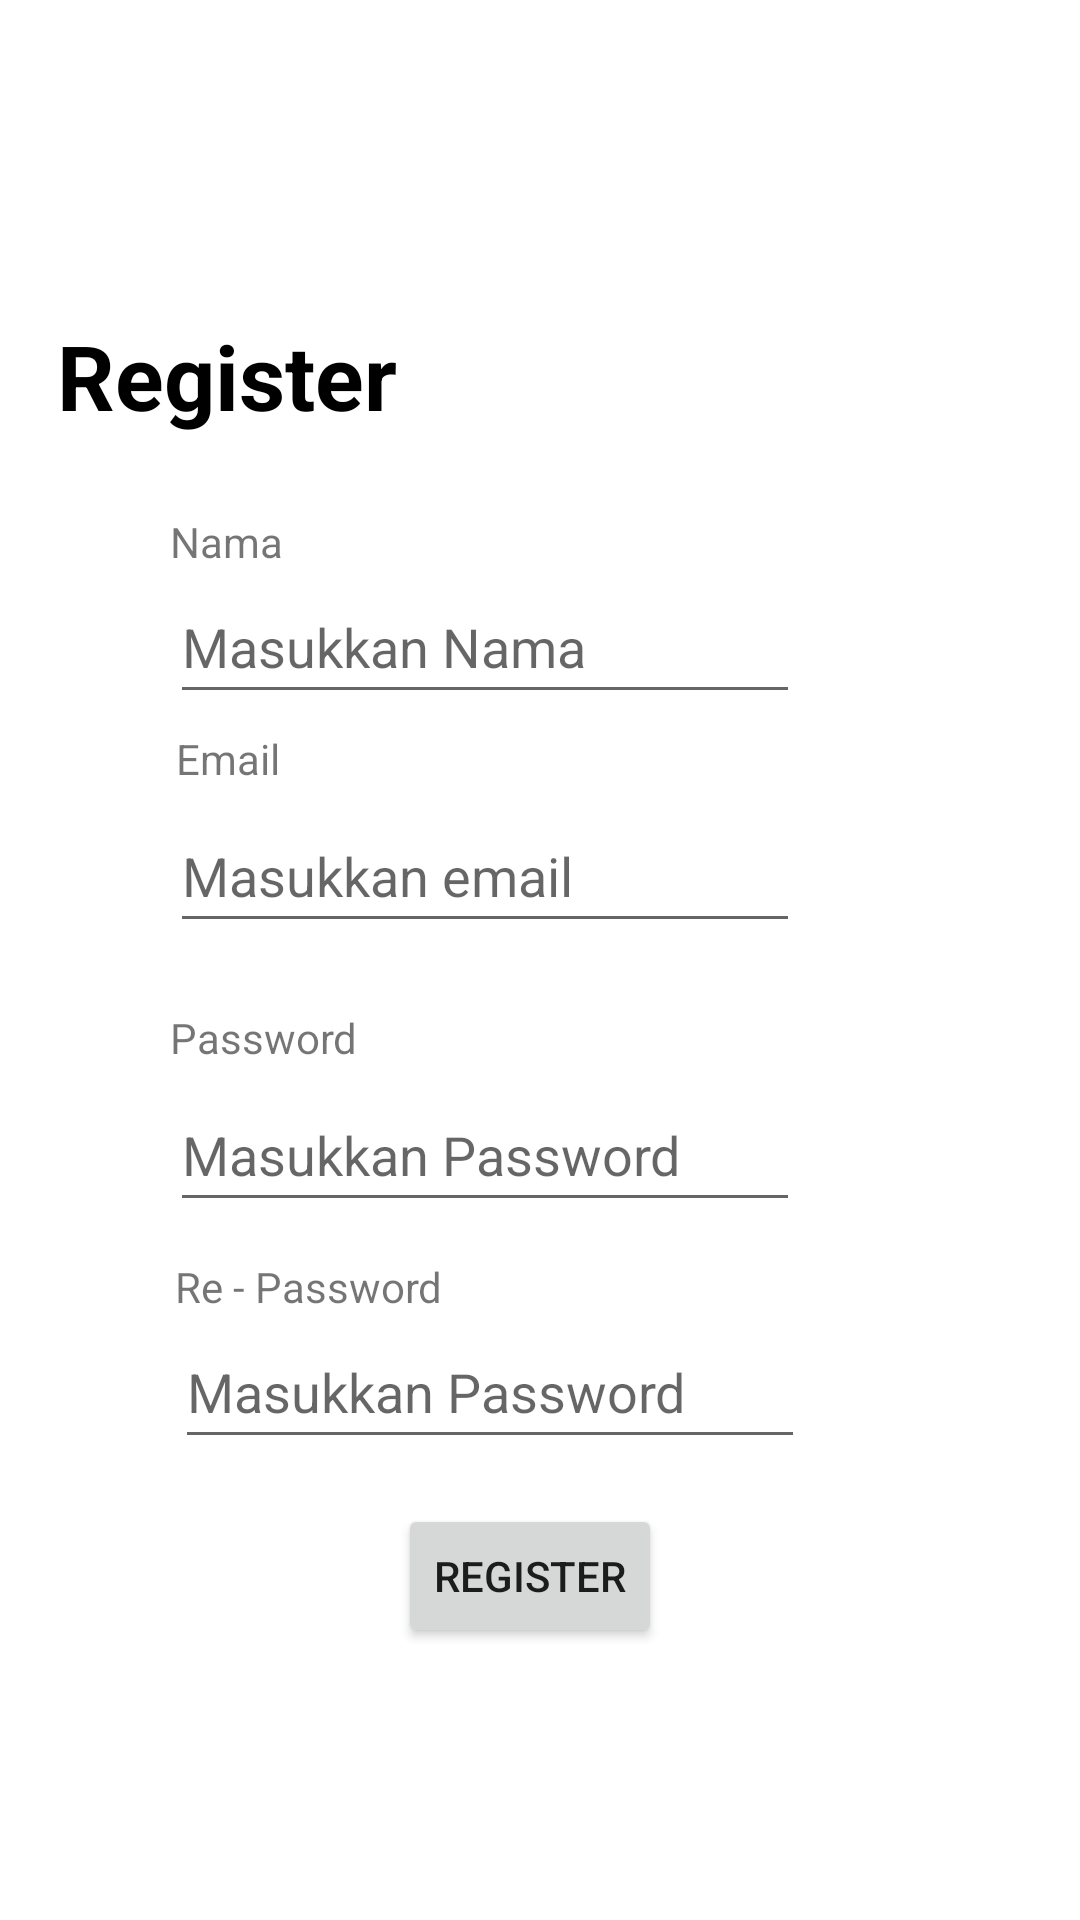

Here is an Android app screen rendered from its layout file. Give the layout XML and the strings, colors and styles it references.
<!-- AndroidManifest.xml: application theme Theme.ToDoApp -->
<!-- res/layout/activity_register.xml -->
<?xml version="1.0" encoding="utf-8"?>
<androidx.constraintlayout.widget.ConstraintLayout xmlns:android="http://schemas.android.com/apk/res/android"
    xmlns:app="http://schemas.android.com/apk/res-auto"
    xmlns:tools="http://schemas.android.com/tools"
    android:layout_width="match_parent"
    android:layout_height="match_parent"
    tools:context=".RegisterActivity">

    <ImageView
        android:id="@+id/imageView"
        android:layout_width="114dp"
        android:layout_height="86dp"
        app:layout_constraintBottom_toBottomOf="parent"
        app:layout_constraintEnd_toEndOf="parent"
        app:layout_constraintStart_toStartOf="parent"
        app:layout_constraintTop_toTopOf="parent"
        app:layout_constraintVertical_bias="0.0"
        app:srcCompat="@drawable/register" />

    <TextView
        android:id="@+id/textleblregis"
        android:layout_width="wrap_content"
        android:layout_height="wrap_content"
        android:text="@string/register"
        android:textColor="@color/black"
        android:textSize="30sp"
        android:textStyle="bold"
        app:layout_constraintBottom_toBottomOf="parent"
        app:layout_constraintEnd_toEndOf="parent"
        app:layout_constraintHorizontal_bias="0.077"
        app:layout_constraintStart_toStartOf="parent"
        app:layout_constraintTop_toBottomOf="@+id/imageView"
        app:layout_constraintVertical_bias="0.037" />

    <TextView
        android:id="@+id/textViewRegisName"
        android:layout_width="wrap_content"
        android:layout_height="wrap_content"
        android:text="@string/nama"
        app:layout_constraintBottom_toTopOf="@+id/editRegisName"
        app:layout_constraintEnd_toEndOf="@+id/editRegisName"
        app:layout_constraintHorizontal_bias="0.0"
        app:layout_constraintStart_toStartOf="@+id/editRegisName" />

    <EditText
        android:id="@+id/editRegisName"
        android:layout_width="wrap_content"
        android:layout_height="wrap_content"
        android:layout_marginTop="44dp"
        android:ems="10"
        android:hint="@string/hintnama"
        android:inputType="textPersonName"
        android:minHeight="48dp"
        app:layout_constraintBottom_toBottomOf="parent"
        app:layout_constraintEnd_toEndOf="parent"
        app:layout_constraintHorizontal_bias="0.378"
        app:layout_constraintStart_toStartOf="parent"
        app:layout_constraintTop_toBottomOf="@+id/textleblregis"
        app:layout_constraintVertical_bias="0.002" />

    <EditText
        android:id="@+id/editRegisEmail"
        android:layout_width="wrap_content"
        android:layout_height="wrap_content"
        android:ems="10"
        android:hint="@string/hintemail"
        android:inputType="textEmailAddress"
        android:minHeight="48dp"
        app:layout_constraintBottom_toBottomOf="parent"
        app:layout_constraintEnd_toEndOf="parent"
        app:layout_constraintHorizontal_bias="0.378"
        app:layout_constraintStart_toStartOf="parent"
        app:layout_constraintTop_toBottomOf="@+id/editRegisName"
        app:layout_constraintVertical_bias="0.08" />

    <EditText
        android:id="@+id/editRegisPassword"
        android:layout_width="wrap_content"
        android:layout_height="wrap_content"
        android:ems="10"
        android:hint="@string/hintpass"
        android:inputType="textPassword"
        android:minHeight="48dp"
        app:layout_constraintBottom_toBottomOf="parent"
        app:layout_constraintEnd_toEndOf="parent"
        app:layout_constraintHorizontal_bias="0.378"
        app:layout_constraintStart_toStartOf="parent"
        app:layout_constraintTop_toBottomOf="@+id/editRegisEmail"
        app:layout_constraintVertical_bias="0.162" />

    <EditText
        android:id="@+id/editRegisrePassword"
        android:layout_width="wrap_content"
        android:layout_height="wrap_content"
        android:ems="10"
        android:hint="@string/hintpass"
        android:inputType="textPassword"
        android:minHeight="48dp"
        app:layout_constraintBottom_toBottomOf="parent"
        app:layout_constraintEnd_toEndOf="parent"
        app:layout_constraintHorizontal_bias="0.388"
        app:layout_constraintStart_toStartOf="parent"
        app:layout_constraintTop_toBottomOf="@+id/editRegisPassword"
        app:layout_constraintVertical_bias="0.167" />

    <Button
        android:id="@+id/buttonRegisSubmit"
        android:layout_width="wrap_content"
        android:layout_height="wrap_content"
        android:text="@string/register"
        app:layout_constraintBottom_toBottomOf="parent"
        app:layout_constraintEnd_toEndOf="parent"
        app:layout_constraintHorizontal_bias="0.488"
        app:layout_constraintStart_toStartOf="parent"
        app:layout_constraintTop_toBottomOf="@+id/editRegisrePassword"
        app:layout_constraintVertical_bias="0.141" />

    <TextView
        android:id="@+id/textViewRegisEmail"
        android:layout_width="wrap_content"
        android:layout_height="wrap_content"
        android:layout_marginBottom="4dp"
        android:text="@string/email"
        app:layout_constraintBottom_toTopOf="@+id/editRegisEmail"
        app:layout_constraintEnd_toEndOf="@+id/editRegisEmail"
        app:layout_constraintHorizontal_bias="0.011"
        app:layout_constraintStart_toStartOf="@+id/editRegisEmail" />

    <TextView
        android:id="@+id/textViewRegisPass"
        android:layout_width="wrap_content"
        android:layout_height="wrap_content"
        android:layout_marginBottom="4dp"
        android:text="@string/pass"
        app:layout_constraintBottom_toTopOf="@+id/editRegisPassword"
        app:layout_constraintEnd_toEndOf="@+id/editRegisPassword"
        app:layout_constraintHorizontal_bias="0.0"
        app:layout_constraintStart_toStartOf="@+id/editRegisPassword" />

    <TextView
        android:id="@+id/textViewRegisrePass"
        android:layout_width="wrap_content"
        android:layout_height="wrap_content"
        android:text="@string/repass"
        app:layout_constraintBottom_toTopOf="@+id/editRegisrePassword"
        app:layout_constraintEnd_toEndOf="@+id/editRegisrePassword"
        app:layout_constraintHorizontal_bias="0.0"
        app:layout_constraintStart_toStartOf="@+id/editRegisrePassword" />
</androidx.constraintlayout.widget.ConstraintLayout>
<!-- resources referenced by this layout -->
<resources>
  <color name="black">#FF000000</color>
  <string name="email">Email</string>
  <string name="hintemail">Masukkan email</string>
  <string name="hintnama">Masukkan Nama</string>
  <string name="hintpass">Masukkan Password</string>
  <string name="nama">Nama</string>
  <string name="pass">Password</string>
  <string name="register">Register</string>
  <string name="repass">Re - Password</string>
  <style name="Theme.ToDoApp" parent="Theme.MaterialComponents.DayNight.DarkActionBar">
          
          <item name="colorPrimary">@color/appbar</item>
          <item name="colorPrimaryVariant">@color/statusbar</item>
          <item name="colorOnPrimary">@color/background2</item>
          
          <item name="colorSecondary">@color/teal_200</item>
          <item name="colorSecondaryVariant">@color/teal_700</item>
          <item name="colorOnSecondary">@color/black</item>
          
          <item name="android:statusBarColor" tools:targetApi="l">?attr/colorPrimaryVariant</item>
          
      </style>
  <color name="appbar">#548CFF</color>
  <color name="statusbar">#7900FF</color>
  <color name="background2">#93FFD8</color>
  <color name="teal_200">#FF03DAC5</color>
  <color name="teal_700">#FF018786</color>
</resources>
